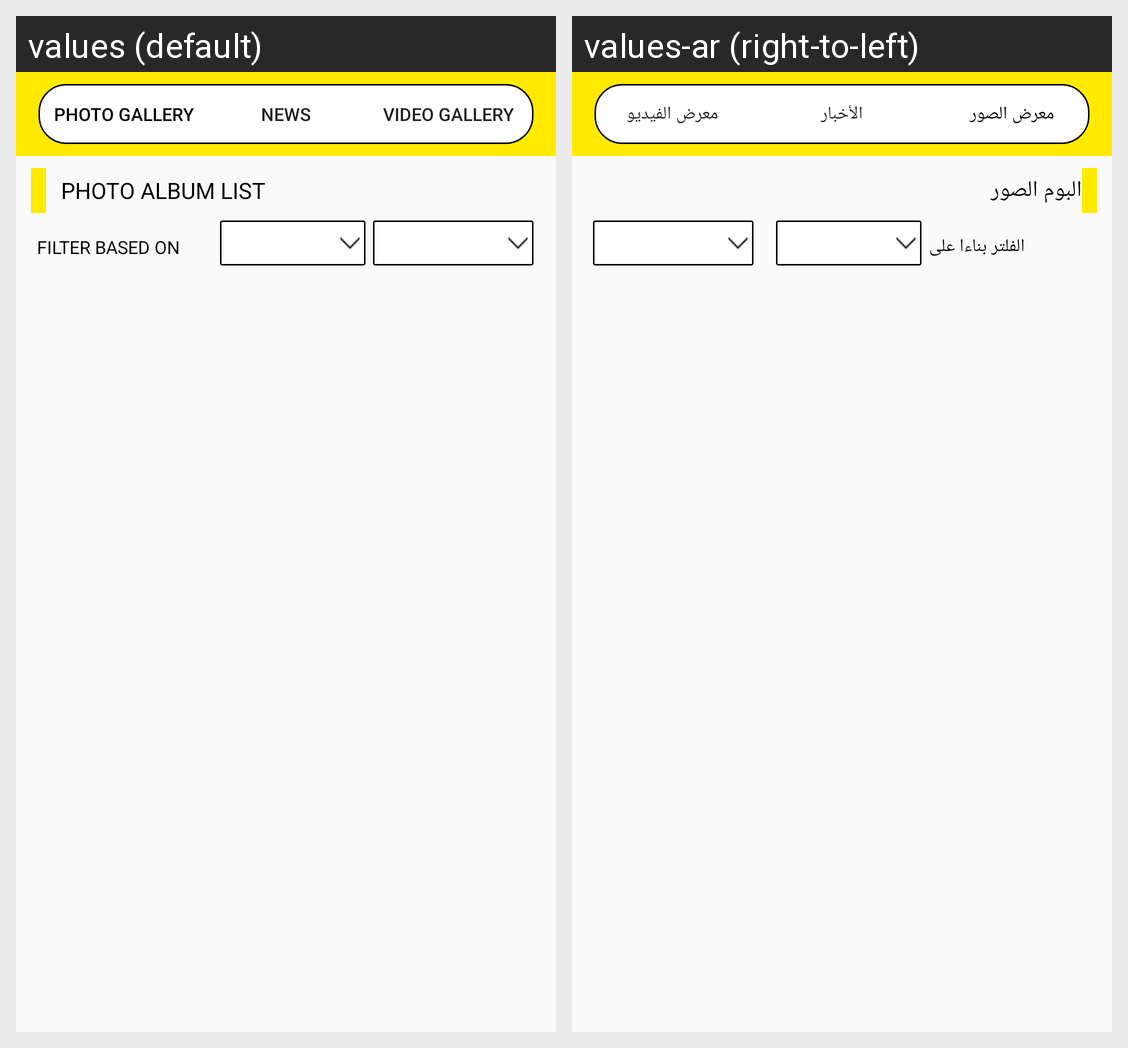

This grid shows one Android layout under two languages. Give, for every string resource on the screen, its name, the default text and each shown locale's text.
Android screen res/layout/fragment_media_center.xml rendered under 2 locales, left to right: values (default), values-ar (right-to-left). Device: Nexus 5 (rendered at 1080×1920; each locale shown at half size, 540×960, under a caption strip naming it); theme AppTheme.
Strings drawn on this screen, with the default value and each locale's value (text and hints the layout hard-codes, and strings that could not be matched under every locale, appear in the picture but are not listed):

btn_txt_photo_gallery
  values: Photo Gallery
  values-ar: معرض الصور

btn_txt_photo_news
  values: News
  values-ar: الأخبار

btn_txt_video_gallery
  values: Video Gallery
  values-ar: معرض الفيديو

txt_photo_gallery_list
  values: Photo Album List
  values-ar: البوم الصور

txt_filter_based_on
  values: Filter Based On
  values-ar: الفلتر بناءا على
